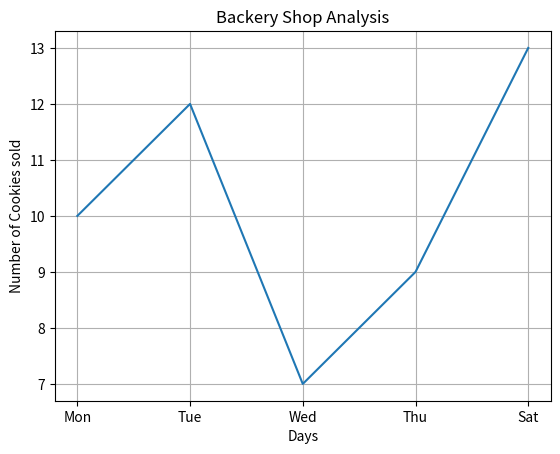

Generate this figure with matplotlib:
import matplotlib.pyplot as plt

x = ['Mon', 'Tue', 'Wed', 'Thu', 'Sat']
y = [10, 12, 7, 9, 13]


plt.plot(x, y)
plt.grid()
plt.title('Backery Shop Analysis')
plt.xlabel('Days')
plt.ylabel('Number of Cookies sold')
plt.show()